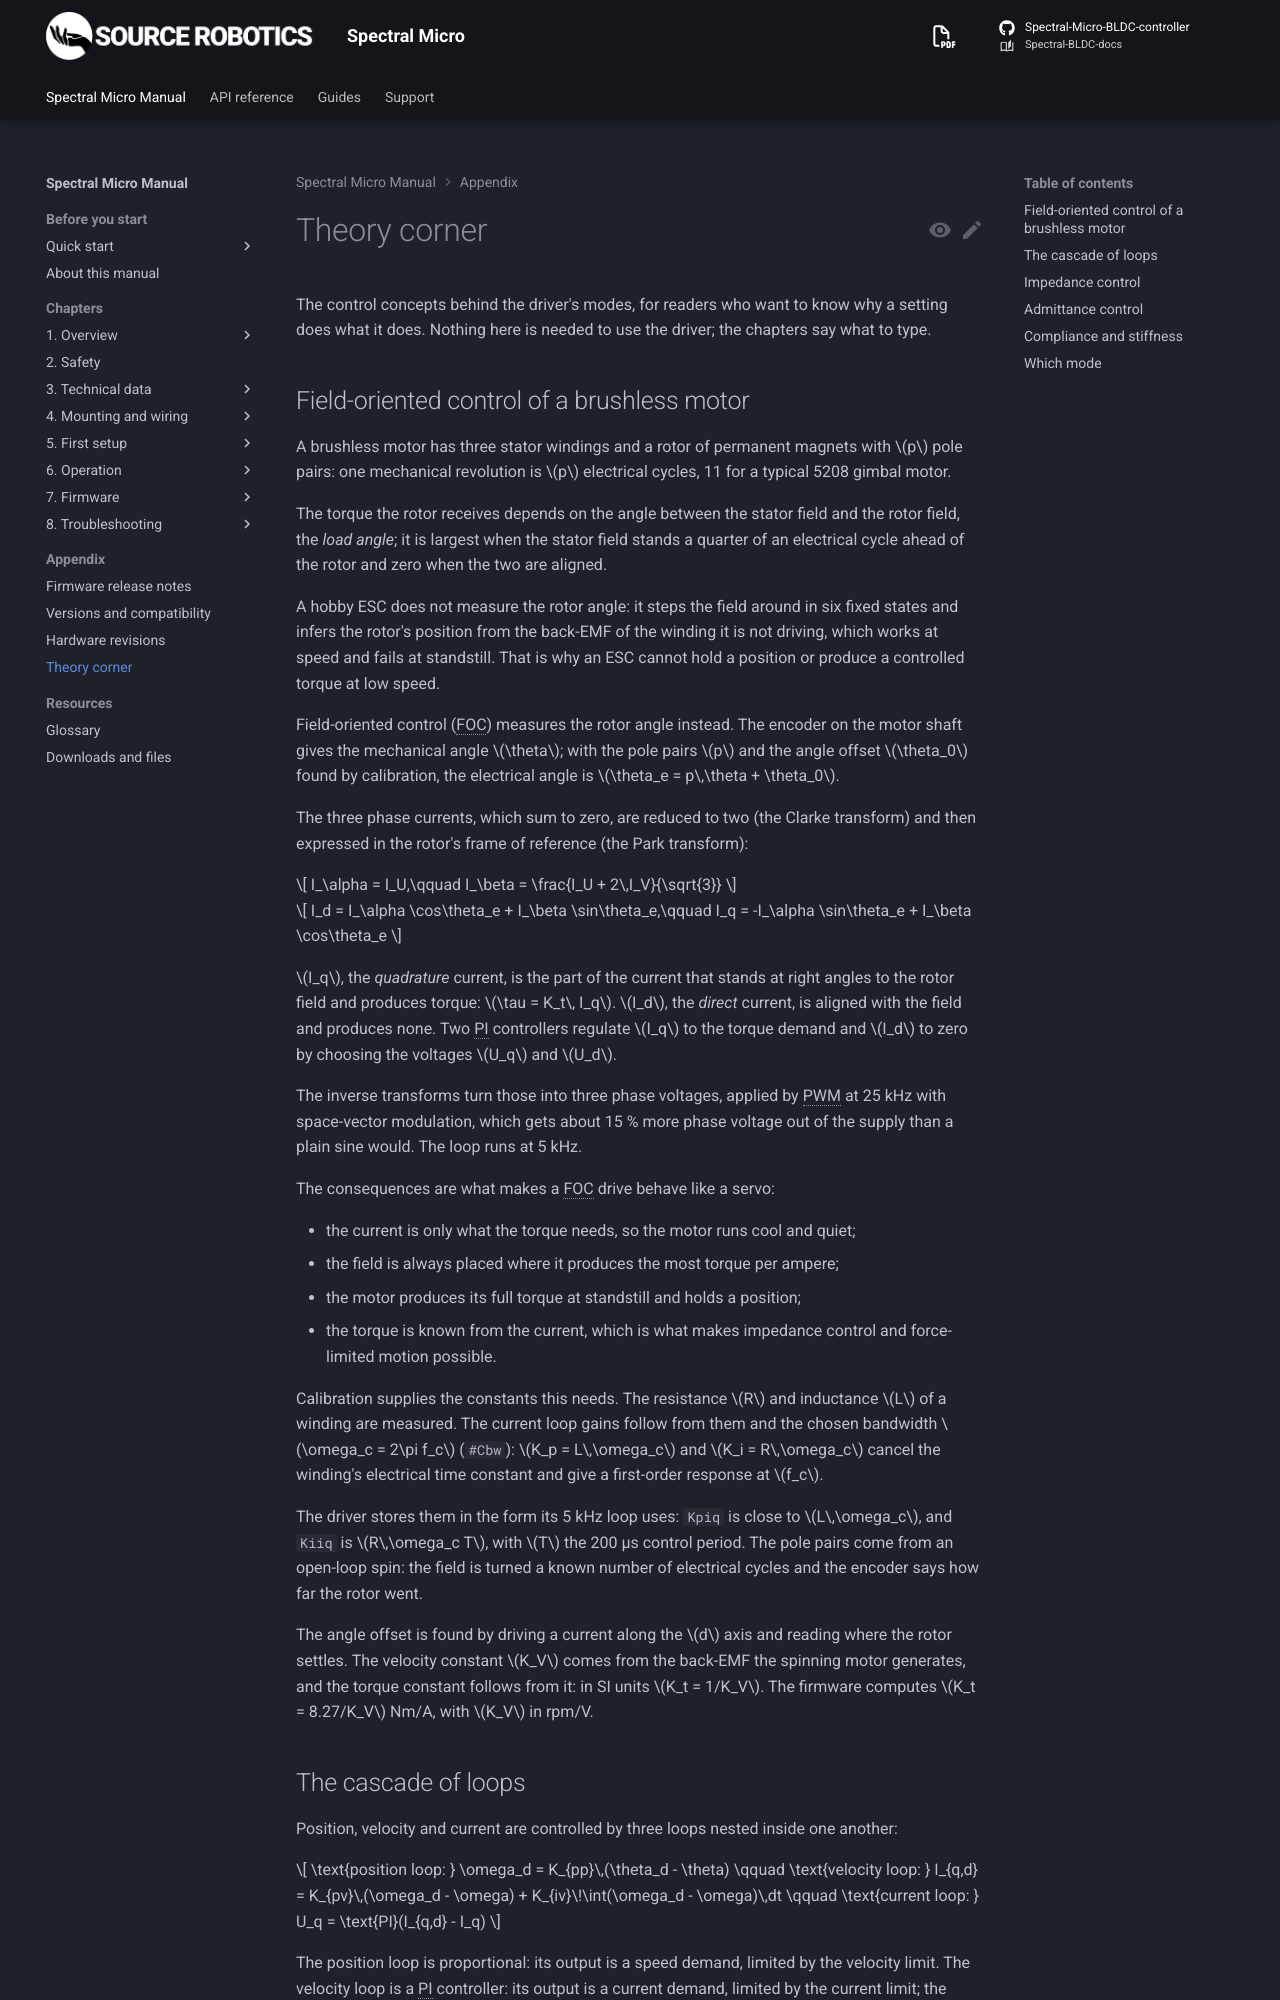

repository: Source-Robotics/Spectral-BLDC-docs · page: 109/appendix/theory/index.html · generator: mkdocs

# Theory corner

The control concepts behind the driver's modes, for readers who want to know why a setting does what it does.
Nothing here is needed to use the driver; the chapters say what to type.

## Field-oriented control of a brushless motor

A brushless motor has three stator windings and a rotor of permanent magnets with $p$ pole pairs: one mechanical
revolution is $p$ electrical cycles, 11 for a typical 5208 gimbal motor.

The torque the rotor receives depends on the angle between the stator field and the rotor field, the *load angle*; it
is largest when the stator field stands a quarter of an electrical cycle ahead of the rotor and zero when the two are
aligned.

A hobby ESC does not measure the rotor angle: it steps the field around in six fixed states and infers the rotor's
position from the back-EMF of the winding it is not driving, which works at speed and fails at standstill. That is why
an ESC cannot hold a position or produce a controlled torque at low speed.

Field-oriented control (FOC) measures the rotor angle instead. The encoder on the motor shaft gives the mechanical
angle $\theta$; with the pole pairs $p$ and the angle offset $\theta_0$ found by calibration, the electrical angle
is $\theta_e = p\,\theta + \theta_0$.

The three phase currents, which sum to zero, are reduced to two (the Clarke transform) and then expressed in the
rotor's frame of reference (the Park transform):

$$
I_\alpha = I_U,\qquad I_\beta = \frac{I_U + 2\,I_V}{\sqrt{3}}
$$

$$
I_d = I_\alpha \cos\theta_e + I_\beta \sin\theta_e,\qquad
I_q = -I_\alpha \sin\theta_e + I_\beta \cos\theta_e
$$

$I_q$, the *quadrature* current, is the part of the current that stands at right angles to the rotor field and
produces torque: $\tau = K_t\, I_q$. $I_d$, the *direct* current, is aligned with the field and produces none. Two
PI controllers regulate $I_q$ to the torque demand and $I_d$ to zero by choosing the voltages $U_q$ and $U_d$.

The inverse transforms turn those into three phase voltages, applied by PWM at 25 kHz with space-vector modulation,
which gets about 15 % more phase voltage out of the supply than a plain sine would. The loop runs at 5 kHz.

The consequences are what makes a FOC drive behave like a servo:

- the current is only what the torque needs, so the motor runs cool and quiet;
- the field is always placed where it produces the most torque per ampere;
- the motor produces its full torque at standstill and holds a position;
- the torque is known from the current, which is what makes impedance control and force-limited motion possible.

Calibration supplies the constants this needs. The resistance $R$ and inductance $L$ of a winding are measured.
The current loop gains follow from them and the chosen bandwidth $\omega_c = 2\pi f_c$ (`#Cbw`):
$K_p = L\,\omega_c$ and $K_i = R\,\omega_c$ cancel the winding's electrical time constant and give a first-order
response at $f_c$.

The driver stores them in the form its 5 kHz loop uses: `Kpiq` is close to $L\,\omega_c$, and `Kiiq` is
$R\,\omega_c T$, with $T$ the 200 µs control period. The pole pairs come from an open-loop spin: the field is turned a
known number of electrical cycles and the encoder says how far the rotor went.

The angle offset is found by driving a current along the $d$ axis and reading where the rotor settles. The velocity
constant $K_V$ comes from the back-EMF the spinning motor generates, and the torque constant follows from it: in SI
units $K_t = 1/K_V$. The firmware computes $K_t = 8.27/K_V$ Nm/A, with $K_V$ in rpm/V.
